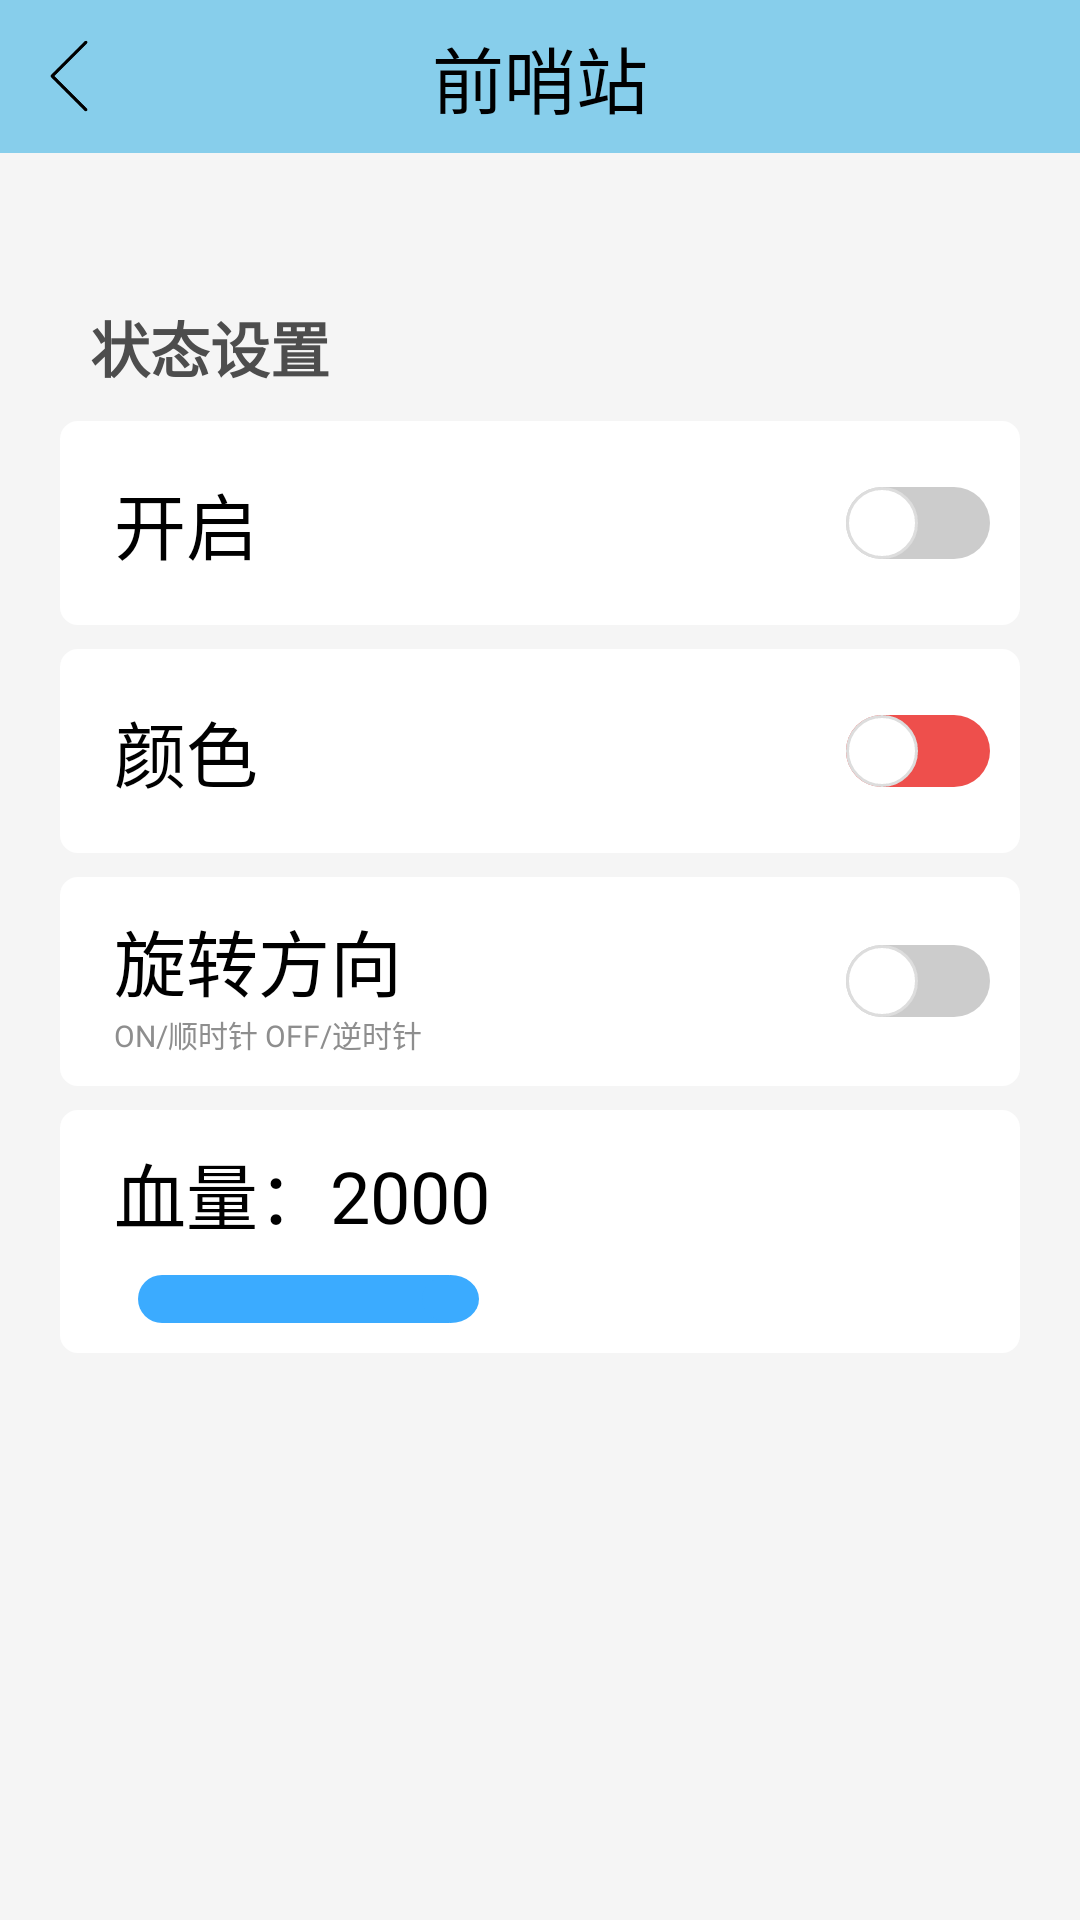

Write the Android layout XML for this screen, with the resource values it uses.
<!-- AndroidManifest.xml: application theme Base.Theme.Wdr_outpost -->
<!-- res/layout/activity_outpost.xml -->
<RelativeLayout
    xmlns:android="http://schemas.android.com/apk/res/android"
    xmlns:app="http://schemas.android.com/apk/res-auto"
    xmlns:tools="http://schemas.android.com/tools"
    android:layout_width="match_parent"
    android:layout_height="match_parent"
    android:background="#F5F5F5">

    
    <RelativeLayout
        android:id="@+id/outpost_rl_title_bar"
        android:layout_width="match_parent"
        android:layout_height="wrap_content"
        android:padding="8dp"
        android:background="@color/light_blue">

        
        <ImageView
            android:id="@+id/outpost_iv_back"
            android:layout_width="30dp"
            android:layout_height="30dp"
            android:src="@drawable/ic_back"
            android:layout_centerVertical="true"
            android:layout_alignParentStart="true"
            android:layout_marginEnd="16dp"
            tools:ignore="ContentDescription" />

        
        <TextView
            android:id="@+id/outpost_tv_device_name"
            android:layout_width="wrap_content"
            android:layout_height="wrap_content"
            android:text="前哨站"
            android:fontFamily="@font/custom_font"
            android:textSize="24sp"
            android:textColor="#000000"
            android:layout_centerInParent="true"/>

    </RelativeLayout>

    
    <androidx.cardview.widget.CardView
        android:id="@+id/outpost_cv_device_info"
        android:layout_width="match_parent"
        android:layout_height="wrap_content"
        android:layout_below="@id/outpost_rl_title_bar"
        android:layout_marginTop="30dp"
        android:layout_marginStart="30dp"
        android:layout_marginEnd="30dp"
        android:backgroundTint="@color/white"
        app:cardCornerRadius="12dp"
        app:cardElevation="4dp">

        
        <ImageView
            android:id="@+id/outpost_iv_device_image"
            android:layout_width="wrap_content"
            android:layout_height="wrap_content"
            android:adjustViewBounds="true"
            android:layout_gravity="center"
            android:scaleType="centerCrop"
            android:src="@drawable/device_outpost_blue" />

    </androidx.cardview.widget.CardView>

    <TextView
        android:id="@+id/outpost_tv_status_set"
        android:layout_width="match_parent"
        android:layout_height="wrap_content"
        android:layout_below="@+id/outpost_cv_device_info"
        android:layout_marginTop="20dp"
        android:layout_marginStart="30dp"
        android:layout_marginEnd="30dp"
        android:text="状态设置"
        android:textStyle="bold"
        android:textSize="20sp"
        android:textColor="#4D4D4D"
        android:fontFamily="@font/custom_font"/>

    
    <RelativeLayout
        android:id="@+id/outpost_rl_settings_list"
        android:layout_width="match_parent"
        android:layout_height="wrap_content"
        android:layout_below="@id/outpost_tv_status_set"
        android:layout_marginStart="20dp"
        android:layout_marginTop="10dp"
        android:layout_marginEnd="20dp">

        
        <LinearLayout
            android:id="@+id/outpost_ll_setting_item_1"
            android:layout_width="match_parent"
            android:layout_height="wrap_content"
            android:layout_marginBottom="8dp"
            android:background="@drawable/rounded_background"
            android:orientation="horizontal"
            android:padding="10dp">

            <TextView
                android:id="@+id/outpost_tv_setting_name_1"
                android:layout_width="0dp"
                android:layout_height="wrap_content"
                android:layout_weight="1"
                android:layout_marginStart="8dp"
                android:layout_gravity="center_vertical"
                android:text="开启"
                android:fontFamily="@font/custom_font"
                android:textColor="#000000"
                android:textSize="24sp" />

            <Switch
                android:id="@+id/outpost_sw_setting_1"
                android:layout_width="wrap_content"
                android:layout_height="wrap_content"
                android:checked="false"
                style="@style/CustomSwitchMaterial"
                tools:ignore="UseSwitchCompatOrMaterialXml" />

        </LinearLayout>

        
        <LinearLayout
            android:id="@+id/outpost_ll_setting_item_2"
            android:layout_width="match_parent"
            android:layout_height="wrap_content"
            android:layout_below="@id/outpost_ll_setting_item_1"
            android:layout_marginBottom="8dp"
            android:background="@drawable/rounded_background"
            android:orientation="horizontal"
            android:padding="10dp">

            <TextView
                android:id="@+id/outpost_tv_setting_name_2"
                android:layout_width="0dp"
                android:layout_height="wrap_content"
                android:layout_weight="1"
                android:layout_marginStart="8dp"
                android:layout_gravity="center_vertical"
                android:text="颜色"
                android:fontFamily="@font/custom_font"
                android:textColor="#000000"
                android:textSize="24sp" />

            <Switch
                android:id="@+id/outpost_sw_setting_2"
                android:layout_width="wrap_content"
                android:layout_height="wrap_content"
                android:checked="false"
                style="@style/CustomSwitchMaterial_rb"
                tools:ignore="UseSwitchCompatOrMaterialXml" />

        </LinearLayout>

        
        <RelativeLayout
            android:id="@+id/outpost_rl_setting_item_3"
            android:layout_width="match_parent"
            android:layout_height="wrap_content"
            android:layout_below="@id/outpost_ll_setting_item_2"
            android:layout_marginBottom="8dp"
            android:background="@drawable/rounded_background"
            android:padding="10dp">

            
            <TextView
                android:id="@+id/outpost_tv_setting_name_3"
                android:layout_width="wrap_content"
                android:layout_height="wrap_content"
                android:layout_alignParentStart="true"
                android:layout_marginStart="8dp"
                android:text="旋转方向"
                android:fontFamily="@font/custom_font"
                android:textColor="#000000"
                android:textSize="24sp" />

            
            <TextView
                android:id="@+id/outpost_tv_setting_hint_3"
                android:layout_width="wrap_content"
                android:layout_height="wrap_content"
                android:layout_below="@id/outpost_tv_setting_name_3"
                android:layout_alignStart="@id/outpost_tv_setting_name_3"
                android:text="ON/顺时针 OFF/逆时针"
                android:fontFamily="@font/custom_font"
                android:textColor="#8E8E8E"
                android:textSize="10sp"
                android:layout_marginEnd="8dp"
                tools:ignore="SmallSp" />

            
            <Switch
                android:id="@+id/outpost_sw_setting_3"
                android:layout_width="wrap_content"
                android:layout_height="wrap_content"
                android:layout_alignParentEnd="true"
                android:layout_centerVertical="true"
                android:checked="false"
                style="@style/CustomSwitchMaterial"
                tools:ignore="UseSwitchCompatOrMaterialXml" />

        </RelativeLayout>

        
        <RelativeLayout
            android:id="@+id/outpost_rl_setting_item_4"
            android:layout_width="match_parent"
            android:layout_height="wrap_content"
            android:layout_below="@id/outpost_rl_setting_item_3"
            android:layout_marginBottom="8dp"
            android:background="@drawable/rounded_background"
            android:padding="10dp">

            
            <TextView
                android:id="@+id/outpost_tv_setting_name_4"
                android:layout_width="wrap_content"
                android:layout_height="wrap_content"
                android:layout_alignParentStart="true"
                android:layout_marginStart="8dp"
                android:text="血量：2000"
                android:fontFamily="@font/custom_font"
                android:textColor="#000000"
                android:textSize="24sp"/>

            
            <SeekBar
                android:id="@+id/outpost_sb_setting_progress"
                android:layout_width="match_parent"
                android:layout_height="wrap_content"
                android:layout_below="@id/outpost_tv_setting_name_4"
                android:layout_marginRight="10dp"
                android:layout_marginTop="10dp"
                android:max="5100"
                android:progress="2000"
                android:layout_alignParentStart="true"
                android:progressDrawable="@drawable/custom_seekbar_progress"
                android:thumb="@drawable/custom_seekbar_thumb"/>

        </RelativeLayout>

    </RelativeLayout>

</RelativeLayout>
<!-- resources referenced by this layout -->
<resources>
  <color name="light_blue">#87CEEB</color>
  <color name="white">#FFFFFF</color>
  <!-- drawable rounded_background (drawable) -->
  <shape xmlns:android="http://schemas.android.com/apk/res/android"
      android:shape="rectangle">
      <solid android:color="#FFFFFF" /> 
      <corners android:radius="6dp" /> 
  </shape>
  <style name="CustomSwitchMaterial" parent="Widget.MaterialComponents.CompoundButton.Switch">
          <item name="thumbTint">@color/custom_thumb_color</item>
          <item name="trackTint">@color/custom_track_color</item>
          <item name="android:thumb">@drawable/custom_switch_thumb</item>
          <item name="android:track">@drawable/custom_switch_track</item>
      </style>
  <style name="CustomSwitchMaterial_rb" parent="Widget.MaterialComponents.CompoundButton.Switch">
          <item name="thumbTint">@color/custom_thumb_color</item>
          <item name="trackTint">@color/custom_track_color</item>
          <item name="android:thumb">@drawable/custom_switch_thumb</item>
          <item name="android:track">@drawable/custom_switch_track_rb</item>
      </style>
  <style name="Base.Theme.Wdr_outpost" parent="Theme.Material3.DayNight.NoActionBar">
          
          <item name="android:windowSplashScreenBackground">@color/white</item> 
          <item name="android:windowSplashScreenAnimatedIcon">@color/white</item> 
  
          <item name="android:windowBackground">@color/white</item> 
          <item name="android:statusBarColor">@color/light_blue</item> 
      </style>
  <color name="custom_thumb_color">#FF5722</color>
  <color name="custom_track_color">#FFCCBC</color>
  <!-- drawable custom_switch_thumb (drawable) -->
  <selector xmlns:android="http://schemas.android.com/apk/res/android">
      <item android:state_checked="true">
          <shape android:shape="oval">
              <solid android:color="#FFFFFF" /> 
              <size android:width="24dp" android:height="24dp" /> 
              <stroke android:width="1dp" android:color="#DDDDDD" /> 
          </shape>
      </item>
      <item android:state_checked="false">
          <shape android:shape="oval">
              <solid android:color="#FFFFFF" /> 
              <size android:width="24dp" android:height="24dp" /> 
              <stroke android:width="1dp" android:color="#DDDDDD" /> 
          </shape>
      </item>
  </selector>
  <!-- drawable custom_switch_track (drawable) -->
  <selector xmlns:android="http://schemas.android.com/apk/res/android">
      <item android:state_checked="true">
          <shape android:shape="rectangle">
              <solid android:color="#3FA1FF" />
              <corners android:radius="12dp" />
              <size android:width="56dp" android:height="24dp" />
          </shape>
      </item>
      <item android:state_checked="false">
          <shape android:shape="rectangle">
              <solid android:color="#CCCCCC" />
              <corners android:radius="12dp" />
              <size android:width="56dp" android:height="24dp" />
          </shape>
      </item>
  </selector>
  <!-- drawable custom_switch_track_rb (drawable) -->
  <selector xmlns:android="http://schemas.android.com/apk/res/android">
      <item android:state_checked="true">
          <shape android:shape="rectangle">
              <solid android:color="#0131ce" />
              <corners android:radius="12dp" />
              <size android:width="56dp" android:height="24dp" />
          </shape>
      </item>
      <item android:state_checked="false">
          <shape android:shape="rectangle">
              <solid android:color="#ee4f4c" />
              <corners android:radius="12dp" />
              <size android:width="56dp" android:height="24dp" />
          </shape>
      </item>
  </selector>
</resources>
